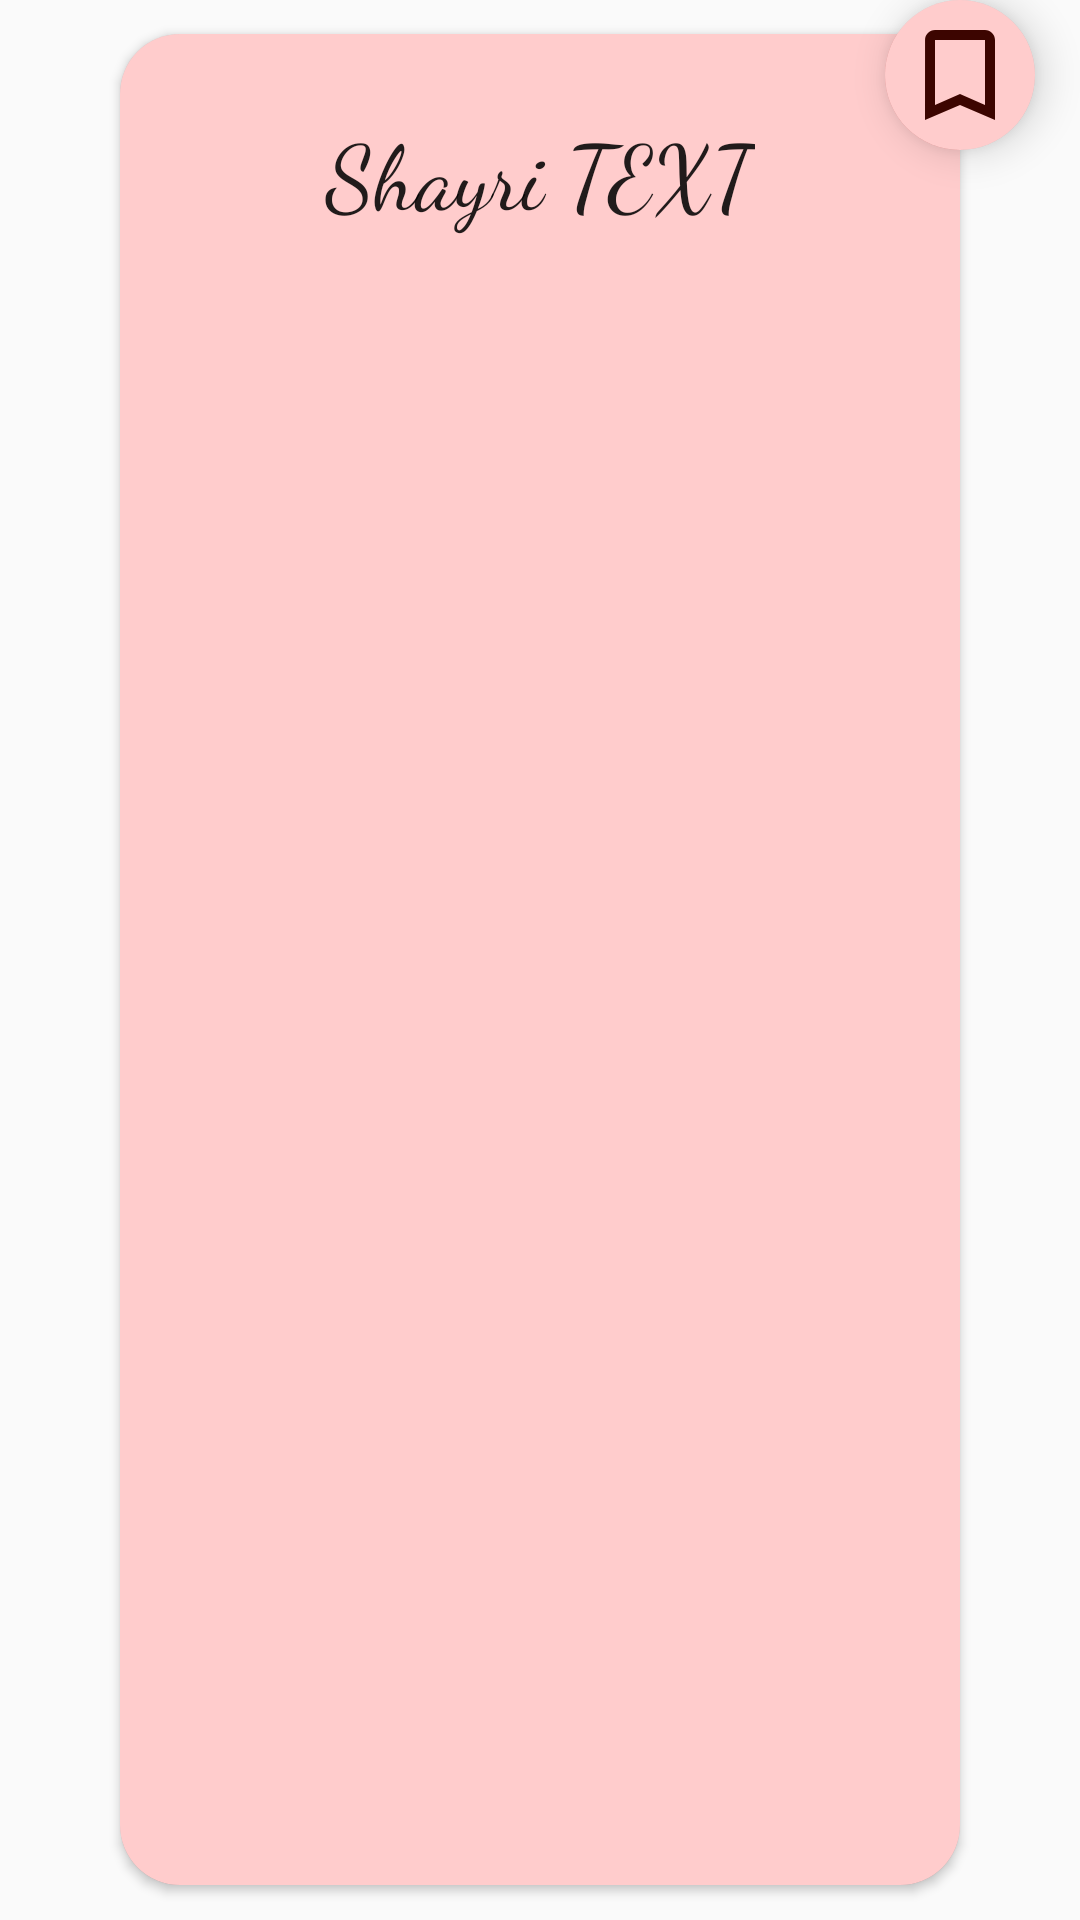

Here is an Android app screen rendered from its layout file. Give the layout XML and the strings, colors and styles it references.
<!-- AndroidManifest.xml: application theme AppTheme.NoActionBar -->
<!-- res/layout/card_shayri_item.xml -->
<?xml version="1.0" encoding="utf-8"?>
<RelativeLayout xmlns:android="http://schemas.android.com/apk/res/android"
    xmlns:app="http://schemas.android.com/apk/res-auto"
    android:layout_width="match_parent"
    android:layout_height="match_parent">
    <androidx.cardview.widget.CardView
        android:layout_centerInParent="true"
        android:layout_marginTop="15dp"
        android:layout_width="match_parent"
        android:layout_height="match_parent"
        android:layout_marginLeft="40dp"
        android:layout_marginRight="40dp"
        app:cardCornerRadius="20dp"
        android:layout_marginBottom="8dp">
        
        <LinearLayout
            android:id="@+id/shayri_card_color"
            android:layout_width="match_parent"
            android:layout_height="match_parent"
            android:alpha=".2"
            android:orientation="vertical"
            android:background="#ff00"/>
        <ScrollView
            android:layout_width="match_parent"
            android:layout_height="match_parent">
            <LinearLayout
                android:layout_width="match_parent"
                android:layout_height="wrap_content"
                android:orientation="vertical"
                android:padding="10dp"
                android:gravity="center">
                <TextView
                    android:layout_marginTop="15dp"
                    android:layout_marginRight="15dp"
                    android:layout_marginLeft="15dp"
                    android:layout_width="wrap_content"
                    android:layout_height="wrap_content"
                    android:id="@+id/shayri_text"
                    android:text="Shayri TEXT"
                    android:gravity="center"
                    android:textSize="30sp"
                    android:fontFamily="cursive"
                    style="@style/TextAppearance.AppCompat.Headline"/>
            </LinearLayout>
        </ScrollView>
    </androidx.cardview.widget.CardView>
    <androidx.cardview.widget.CardView
        android:layout_width="50dp"
        android:layout_height="50dp"
        android:layout_marginRight="15dp"
        app:cardElevation="8dp"
        app:cardCornerRadius="25dp"
        android:elevation="8dp"
        android:layout_alignParentRight="true">
        <LinearLayout
            android:layout_width="match_parent"
            android:layout_height="match_parent"
            android:background="#ff00"
            android:alpha=".2"/>
        <ToggleButton
            android:id="@+id/bookmark"
            android:layout_margin="5dp"
            android:layout_width="match_parent"
            android:layout_height="match_parent"
            android:background="@drawable/bookmark"
            android:textOn=""
            android:textOff=""
            android:layout_alignParentRight="true"
            />
    </androidx.cardview.widget.CardView>
</RelativeLayout>
<!-- resources referenced by this layout -->
<resources>
  <!-- drawable attitudegirl: png bitmap (drawable, 51833 bytes) -->
  <!-- drawable bookmark (drawable) -->
  <?xml version="1.0" encoding="utf-8"?>
  <selector xmlns:android="http://schemas.android.com/apk/res/android">
      <item android:state_checked="true" android:drawable="@drawable/bookmark_active"/>
      <item android:drawable="@drawable/bookmark_inactive"/>
  </selector>
  <style name="AppTheme.NoActionBar">
          <item name="windowActionBar">false</item>
          <item name="windowNoTitle">true</item>
      </style>
  <!-- drawable bookmark_active (drawable) -->
  <vector android:height="24dp" android:tint="#3C0500"
      android:viewportHeight="24.0" android:viewportWidth="24.0"
      android:width="24dp" xmlns:android="http://schemas.android.com/apk/res/android">
      <path android:fillColor="#FF000000" android:pathData="M17,3H7c-1.1,0 -1.99,0.9 -1.99,2L5,21l7,-3 7,3V5c0,-1.1 -0.9,-2 -2,-2z"/>
  </vector>
  <!-- drawable bookmark_inactive (drawable) -->
  <vector android:height="24dp" android:tint="#3C0500"
      android:viewportHeight="24.0" android:viewportWidth="24.0"
      android:width="24dp" xmlns:android="http://schemas.android.com/apk/res/android">
      <path android:fillColor="#FF000000" android:pathData="M17,3L7,3c-1.1,0 -1.99,0.9 -1.99,2L5,21l7,-3 7,3L19,5c0,-1.1 -0.9,-2 -2,-2zM17,18l-5,-2.18L7,18L7,5h10v13z"/>
  </vector>
</resources>
